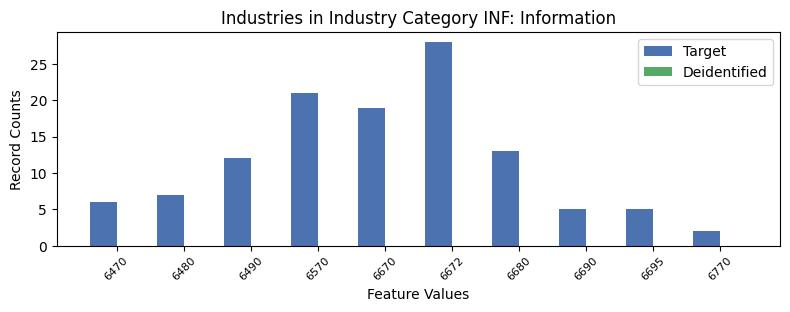

The data file committed next to this chart (first rows):
, INDP, count_target, count_deidentified
9, 6470, 6, 0.0
5, 6480, 7, 0.0
6, 6490, 12, 0.0
3, 6570, 21, 0.0
1, 6670, 19, 0.0
4, 6672, 28, 0.0
2, 6680, 13, 0.0
0, 6690, 5, 0.0
7, 6695, 5, 0.0
8, 6770, 2, 0.0
